Image classification data set "images" (zzl-OUC/ros2-yolo-object-detection on GitHub). Class labels (2): mouse, phone.

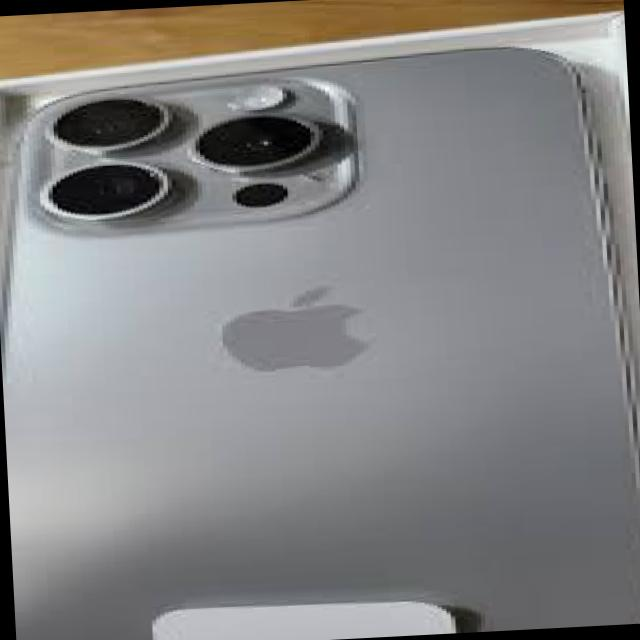
Label: phone

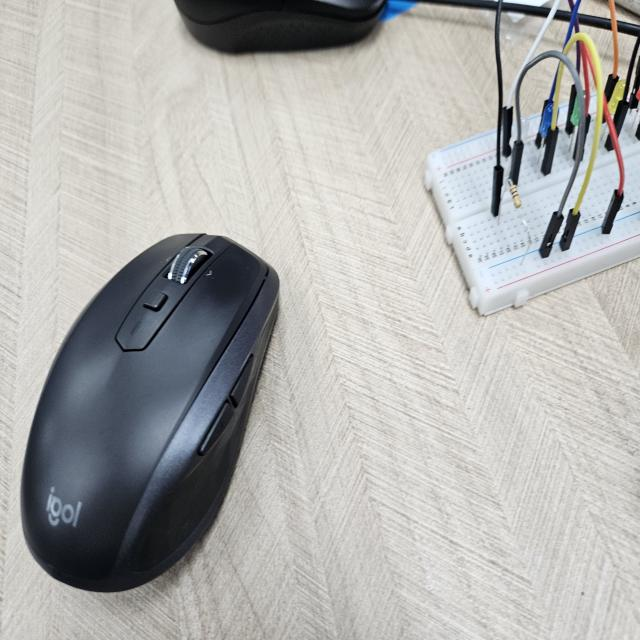
Label: mouse

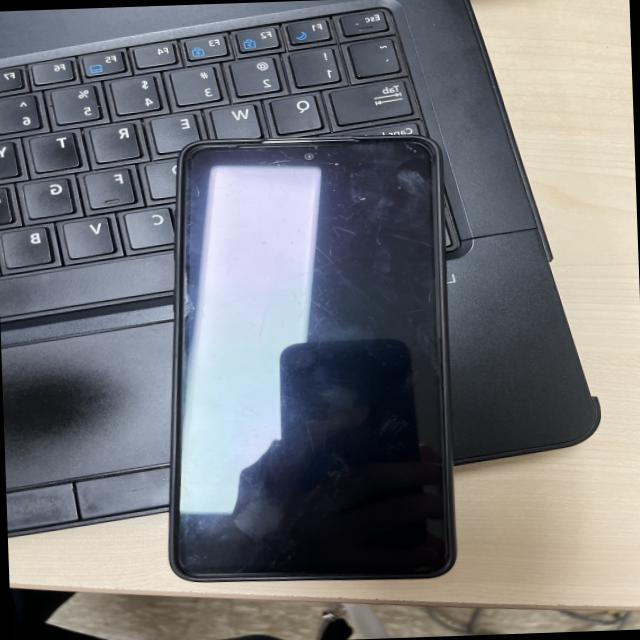
Label: phone

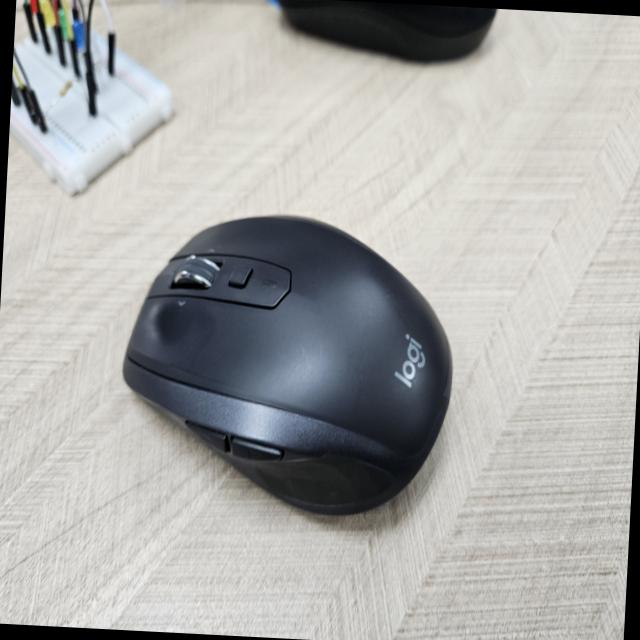
Label: mouse

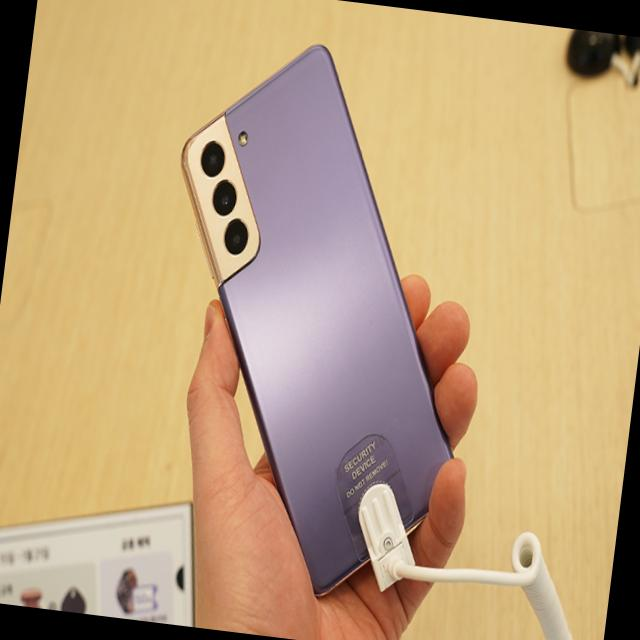
Label: phone

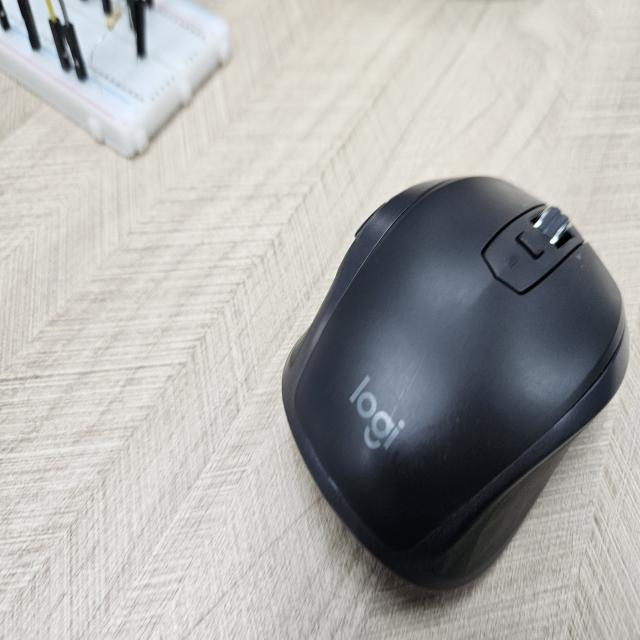
Label: mouse
